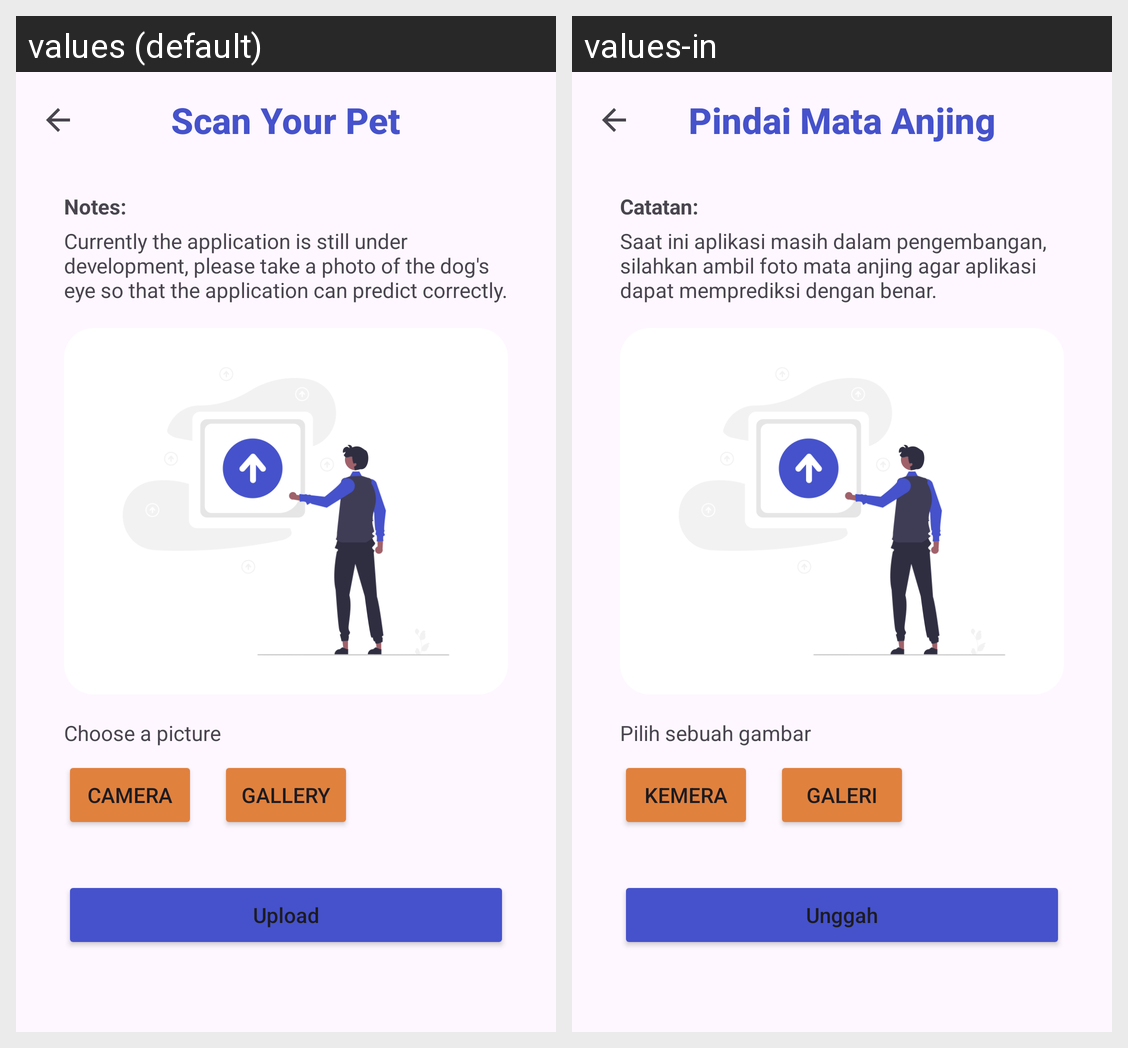

For this localized Android screen grid, give each drawn string resource with its value in every locale shown.
Android screen res/layout/activity_upload.xml rendered under 2 locales, left to right: values (default), values-in. Device: Nexus 5 (rendered at 1080×1920; each locale shown at half size, 540×960, under a caption strip naming it); theme Theme.MedFluffy.
Strings drawn on this screen, with the default value and each locale's value (text and hints the layout hard-codes, and strings that could not be matched under every locale, appear in the picture but are not listed):

scan
  values: Scan Your Pet
  values-in: Pindai Mata Anjing

notes
  values: Notes:
  values-in: Catatan:

notes_value
  values: Currently the application is still under development, please take a photo of the dog's eye so that the application can predict correctly.
  values-in: Saat ini aplikasi masih dalam pengembangan, silahkan ambil foto mata anjing agar aplikasi dapat memprediksi dengan benar.

choose_picture
  values: Choose a picture
  values-in: Pilih sebuah gambar

select_camera
  values: Camera
  values-in: Kemera

select_gallery
  values: Gallery
  values-in: Galeri

upload
  values: Upload
  values-in: Unggah
